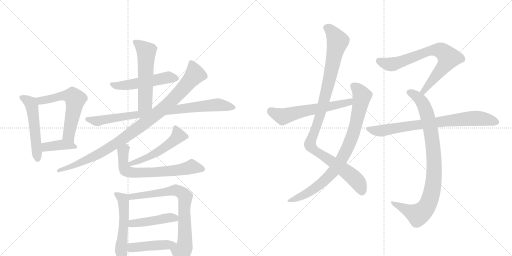
t = 0.00 s
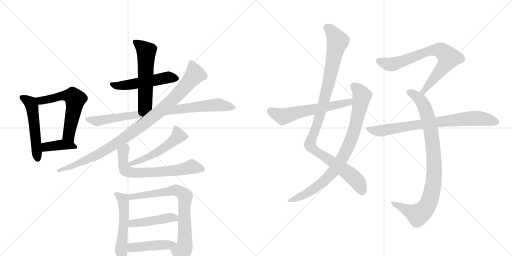
t = 3.02 s
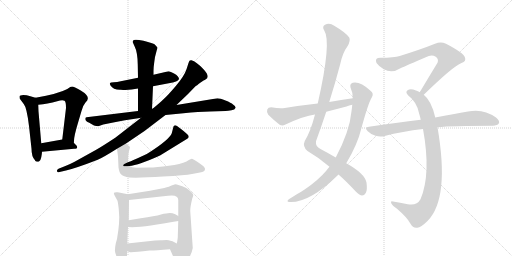
t = 6.03 s
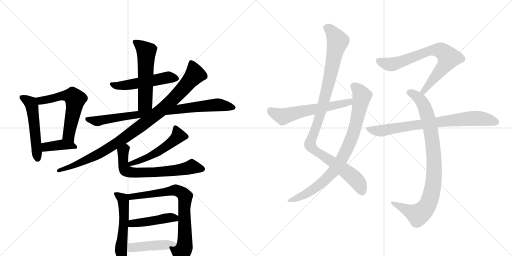
t = 9.05 s
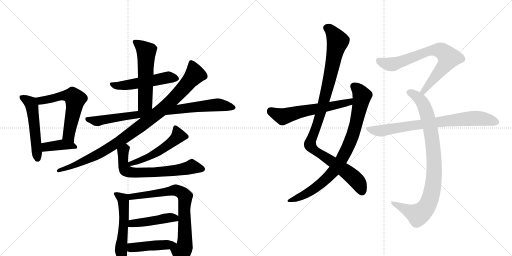
t = 12.07 s
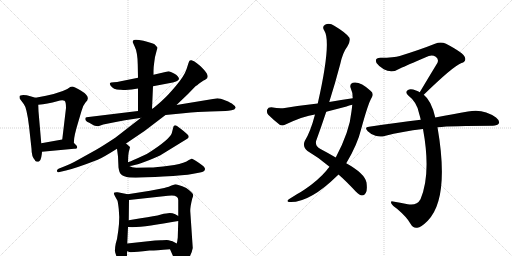
t = 15.08 s

The animated SVG that drew these frames (rendered in a browser with its animation timeline set to each time). Animation: 19 CSS @keyframes rules; one cycle of 15.08 s.

<svg version="1.1" viewBox="0 0 2048 1024" xmlns="http://www.w3.org/2000/svg">
  <g stroke="lightgray" stroke-dasharray="1,1" stroke-width="1" transform="scale(4, 4)">
    <line x1="0" y1="0" x2="256" y2="256"></line>
    <line x1="256" y1="0" x2="0" y2="256"></line>
    <line x1="128" y1="0" x2="128" y2="256"></line>
    <line x1="0" y1="128" x2="256" y2="128"></line>
    <line x1="256" y1="0" x2="512" y2="256"></line>
    <line x1="512" y1="0" x2="256" y2="256"></line>
    <line x1="384" y1="0" x2="384" y2="256"></line>
    <line x1="256" y1="128" x2="512" y2="128"></line>
  </g>
<g transform="scale(1, -1) translate(0, -850)">
   <style type="text/css">
    @keyframes keyframes0 {
      from {
       stroke: black;
       stroke-dashoffset: 525;
       stroke-width: 128;
       }
       63% {
       animation-timing-function: step-end;
       stroke: black;
       stroke-dashoffset: 0;
       stroke-width: 128;
       }
       to {
       stroke: black;
       stroke-width: 1024;
       }
       }
       #make-me-a-hanzi-animation-0 {
         animation: keyframes0 0.677246s both;
         animation-delay: 0.000000s;
         animation-timing-function: linear;
       }
    @keyframes keyframes1 {
      from {
       stroke: black;
       stroke-dashoffset: 593;
       stroke-width: 128;
       }
       66% {
       animation-timing-function: step-end;
       stroke: black;
       stroke-dashoffset: 0;
       stroke-width: 128;
       }
       to {
       stroke: black;
       stroke-width: 1024;
       }
       }
       #make-me-a-hanzi-animation-1 {
         animation: keyframes1 0.732585s both;
         animation-delay: 0.677246s;
         animation-timing-function: linear;
       }
    @keyframes keyframes2 {
      from {
       stroke: black;
       stroke-dashoffset: 389;
       stroke-width: 128;
       }
       56% {
       animation-timing-function: step-end;
       stroke: black;
       stroke-dashoffset: 0;
       stroke-width: 128;
       }
       to {
       stroke: black;
       stroke-width: 1024;
       }
       }
       #make-me-a-hanzi-animation-2 {
         animation: keyframes2 0.566569s both;
         animation-delay: 1.409831s;
         animation-timing-function: linear;
       }
    @keyframes keyframes3 {
      from {
       stroke: black;
       stroke-dashoffset: 518;
       stroke-width: 128;
       }
       63% {
       animation-timing-function: step-end;
       stroke: black;
       stroke-dashoffset: 0;
       stroke-width: 128;
       }
       to {
       stroke: black;
       stroke-width: 1024;
       }
       }
       #make-me-a-hanzi-animation-3 {
         animation: keyframes3 0.671549s both;
         animation-delay: 1.976400s;
         animation-timing-function: linear;
       }
    @keyframes keyframes4 {
      from {
       stroke: black;
       stroke-dashoffset: 576;
       stroke-width: 128;
       }
       65% {
       animation-timing-function: step-end;
       stroke: black;
       stroke-dashoffset: 0;
       stroke-width: 128;
       }
       to {
       stroke: black;
       stroke-width: 1024;
       }
       }
       #make-me-a-hanzi-animation-4 {
         animation: keyframes4 0.718750s both;
         animation-delay: 2.647949s;
         animation-timing-function: linear;
       }
    @keyframes keyframes5 {
      from {
       stroke: black;
       stroke-dashoffset: 847;
       stroke-width: 128;
       }
       73% {
       animation-timing-function: step-end;
       stroke: black;
       stroke-dashoffset: 0;
       stroke-width: 128;
       }
       to {
       stroke: black;
       stroke-width: 1024;
       }
       }
       #make-me-a-hanzi-animation-5 {
         animation: keyframes5 0.939290s both;
         animation-delay: 3.366699s;
         animation-timing-function: linear;
       }
    @keyframes keyframes6 {
      from {
       stroke: black;
       stroke-dashoffset: 978;
       stroke-width: 128;
       }
       76% {
       animation-timing-function: step-end;
       stroke: black;
       stroke-dashoffset: 0;
       stroke-width: 128;
       }
       to {
       stroke: black;
       stroke-width: 1024;
       }
       }
       #make-me-a-hanzi-animation-6 {
         animation: keyframes6 1.045898s both;
         animation-delay: 4.305990s;
         animation-timing-function: linear;
       }
    @keyframes keyframes7 {
      from {
       stroke: black;
       stroke-dashoffset: 516;
       stroke-width: 128;
       }
       63% {
       animation-timing-function: step-end;
       stroke: black;
       stroke-dashoffset: 0;
       stroke-width: 128;
       }
       to {
       stroke: black;
       stroke-width: 1024;
       }
       }
       #make-me-a-hanzi-animation-7 {
         animation: keyframes7 0.669922s both;
         animation-delay: 5.351888s;
         animation-timing-function: linear;
       }
    @keyframes keyframes8 {
      from {
       stroke: black;
       stroke-dashoffset: 671;
       stroke-width: 128;
       }
       69% {
       animation-timing-function: step-end;
       stroke: black;
       stroke-dashoffset: 0;
       stroke-width: 128;
       }
       to {
       stroke: black;
       stroke-width: 1024;
       }
       }
       #make-me-a-hanzi-animation-8 {
         animation: keyframes8 0.796061s both;
         animation-delay: 6.021810s;
         animation-timing-function: linear;
       }
    @keyframes keyframes9 {
      from {
       stroke: black;
       stroke-dashoffset: 538;
       stroke-width: 128;
       }
       64% {
       animation-timing-function: step-end;
       stroke: black;
       stroke-dashoffset: 0;
       stroke-width: 128;
       }
       to {
       stroke: black;
       stroke-width: 1024;
       }
       }
       #make-me-a-hanzi-animation-9 {
         animation: keyframes9 0.687826s both;
         animation-delay: 6.817871s;
         animation-timing-function: linear;
       }
    @keyframes keyframes10 {
      from {
       stroke: black;
       stroke-dashoffset: 760;
       stroke-width: 128;
       }
       71% {
       animation-timing-function: step-end;
       stroke: black;
       stroke-dashoffset: 0;
       stroke-width: 128;
       }
       to {
       stroke: black;
       stroke-width: 1024;
       }
       }
       #make-me-a-hanzi-animation-10 {
         animation: keyframes10 0.868490s both;
         animation-delay: 7.505697s;
         animation-timing-function: linear;
       }
    @keyframes keyframes11 {
      from {
       stroke: black;
       stroke-dashoffset: 449;
       stroke-width: 128;
       }
       59% {
       animation-timing-function: step-end;
       stroke: black;
       stroke-dashoffset: 0;
       stroke-width: 128;
       }
       to {
       stroke: black;
       stroke-width: 1024;
       }
       }
       #make-me-a-hanzi-animation-11 {
         animation: keyframes11 0.615397s both;
         animation-delay: 8.374186s;
         animation-timing-function: linear;
       }
    @keyframes keyframes12 {
      from {
       stroke: black;
       stroke-dashoffset: 443;
       stroke-width: 128;
       }
       59% {
       animation-timing-function: step-end;
       stroke: black;
       stroke-dashoffset: 0;
       stroke-width: 128;
       }
       to {
       stroke: black;
       stroke-width: 1024;
       }
       }
       #make-me-a-hanzi-animation-12 {
         animation: keyframes12 0.610514s both;
         animation-delay: 8.989583s;
         animation-timing-function: linear;
       }
    @keyframes keyframes13 {
      from {
       stroke: black;
       stroke-dashoffset: 1042;
       stroke-width: 128;
       }
       77% {
       animation-timing-function: step-end;
       stroke: black;
       stroke-dashoffset: 0;
       stroke-width: 128;
       }
       to {
       stroke: black;
       stroke-width: 1024;
       }
       }
       #make-me-a-hanzi-animation-13 {
         animation: keyframes13 1.097982s both;
         animation-delay: 9.600098s;
         animation-timing-function: linear;
       }
    @keyframes keyframes14 {
      from {
       stroke: black;
       stroke-dashoffset: 846;
       stroke-width: 128;
       }
       73% {
       animation-timing-function: step-end;
       stroke: black;
       stroke-dashoffset: 0;
       stroke-width: 128;
       }
       to {
       stroke: black;
       stroke-width: 1024;
       }
       }
       #make-me-a-hanzi-animation-14 {
         animation: keyframes14 0.938477s both;
         animation-delay: 10.698079s;
         animation-timing-function: linear;
       }
    @keyframes keyframes15 {
      from {
       stroke: black;
       stroke-dashoffset: 593;
       stroke-width: 128;
       }
       66% {
       animation-timing-function: step-end;
       stroke: black;
       stroke-dashoffset: 0;
       stroke-width: 128;
       }
       to {
       stroke: black;
       stroke-width: 1024;
       }
       }
       #make-me-a-hanzi-animation-15 {
         animation: keyframes15 0.732585s both;
         animation-delay: 11.636556s;
         animation-timing-function: linear;
       }
    @keyframes keyframes16 {
      from {
       stroke: black;
       stroke-dashoffset: 734;
       stroke-width: 128;
       }
       70% {
       animation-timing-function: step-end;
       stroke: black;
       stroke-dashoffset: 0;
       stroke-width: 128;
       }
       to {
       stroke: black;
       stroke-width: 1024;
       }
       }
       #make-me-a-hanzi-animation-16 {
         animation: keyframes16 0.847331s both;
         animation-delay: 12.369141s;
         animation-timing-function: linear;
       }
    @keyframes keyframes17 {
      from {
       stroke: black;
       stroke-dashoffset: 904;
       stroke-width: 128;
       }
       75% {
       animation-timing-function: step-end;
       stroke: black;
       stroke-dashoffset: 0;
       stroke-width: 128;
       }
       to {
       stroke: black;
       stroke-width: 1024;
       }
       }
       #make-me-a-hanzi-animation-17 {
         animation: keyframes17 0.985677s both;
         animation-delay: 13.216471s;
         animation-timing-function: linear;
       }
    @keyframes keyframes18 {
      from {
       stroke: black;
       stroke-dashoffset: 773;
       stroke-width: 128;
       }
       72% {
       animation-timing-function: step-end;
       stroke: black;
       stroke-dashoffset: 0;
       stroke-width: 128;
       }
       to {
       stroke: black;
       stroke-width: 1024;
       }
       }
       #make-me-a-hanzi-animation-18 {
         animation: keyframes18 0.879069s both;
         animation-delay: 14.202148s;
         animation-timing-function: linear;
       }
</style>
<path d="M 140 209 Q 140 206 145 204 Q 151 202 156 204 Q 162 206 165 221 Q 168 236 168 243 L 165 277 L 154 405 L 153 431 C 152 456 152 456 142 459 L 118 466 Q 108 470 93 470 Q 79 469 78 466 L 78 459 Q 78 456 80 454 L 95 434 Q 107 420 116 346 L 126 255 Q 126 223 140 209 Z" fill="lightgray"></path> 
<path d="M 296 278 Q 294 280 296 284 Q 295 303 313 362 L 326 406 Q 332 429 342 440 Q 353 451 351 459 Q 351 471 323 488 Q 295 504 289 504 Q 283 504 281 502 Q 262 484 184 467 L 142 459 C 113 453 123 428 153 431 L 172 433 Q 189 435 210 440 L 240 448 Q 253 450 258 447 Q 264 444 264 418 L 249 292 C 245 262 296 248 296 278 Z" fill="lightgray"></path> 
<path d="M 168 243 L 296 255 Q 315 255 306 268 L 296 278 C 277 297 277 297 249 292 L 165 277 C 135 272 138 240 168 243 Z" fill="lightgray"></path> 
<path d="M 612 505 L 691 520 Q 713 525 716 534 Q 716 544 698 555 Q 681 565 674 565 L 614 551 L 552 539 L 483 525 Q 468 521 455 521 Q 442 520 440 518 Q 438 515 442 508 Q 453 490 483 491 Q 517 488 552 496 L 612 505 Z" fill="lightgray"></path> 
<path d="M 608 413 L 612 505 L 614 551 L 614 566 Q 614 581 617 601 L 620 622 L 627 649 Q 630 656 630 660 L 618 673 Q 614 677 574 687 Q 534 696 532 687 Q 530 682 531 681 L 539 663 Q 550 642 551 592 L 552 539 L 552 496 L 552 406 C 552 376 580 392 566 379 L 538 354 L 608 413 Z" fill="lightgray"></path> 
<path d="M 552 406 L 346 381 L 342 379 Q 337 366 357 359 L 374 349 Q 381 345 388 346 Q 391 344 396 346 L 413 352 L 448 359 Q 473 365 500 369 L 566 379 L 662 390 L 734 397 Q 795 404 840 404 L 902 406 Q 912 406 926 409 Q 940 412 941 417 Q 944 420 942 421 Q 942 426 932 432 Q 925 439 902 448 Q 880 457 870 457 L 706 430 L 552 406 Z" fill="lightgray"></path> 
<path d="M 504 276 L 578 326 L 662 390 L 706 430 L 752 474 L 782 505 Q 786 507 801 519 Q 817 530 822 532 Q 843 542 814 573 Q 785 604 766 609 Q 757 611 755 601 Q 755 599 754 598 L 746 573 Q 737 546 704 507 Q 671 468 655 454 Q 640 439 608 413 L 461 299 Q 403 261 383 250 L 302 205 Q 288 196 234 175 Q 226 170 228 165 Q 230 160 234 161 L 264 168 Q 303 177 391 211 Q 409 218 468 255 L 504 276 Z" fill="lightgray"></path> 
<path d="M 517 186 Q 554 189 640 228 L 749 295 Q 761 302 749 313 Q 738 324 708 346 Q 699 352 694 344 L 687 317 Q 678 292 595 239 Q 581 230 548 216 Q 516 202 514 202 Q 513 202 512 201 C 484 190 487 182 517 186 Z" fill="lightgray"></path> 
<path d="M 545 179 Q 527 179 517 186 C 512 188 512 188 512 201 L 513 227 L 515 242 L 520 261 L 518 264 L 504 276 C 481 296 464 285 468 255 L 472 224 L 474 180 Q 477 159 485 152 Q 494 144 517 140 Q 563 138 652 144 Q 741 149 768 154 L 800 160 Q 821 162 820 175 Q 820 183 795 199 Q 771 215 767 215 Q 763 215 746 204 Q 723 193 675 187 Q 627 180 596 180 L 545 179 Z" fill="lightgray"></path> 
<path d="M 511 73 L 471 81 Q 459 82 456 79 Q 454 76 460 65 L 470 47 Q 472 40 475 14 L 477 -18 Q 477 -43 473 -73 L 468 -106 L 463 -124 Q 460 -138 460 -150 Q 458 -153 465 -173 Q 473 -193 484 -200 Q 495 -208 501 -195 Q 508 -182 508 -169 L 508 -155 L 509 -124 L 512 -58 L 515 -31 L 516 50 C 516 72 516 72 511 73 Z" fill="lightgray"></path> 
<path d="M 680 -147 L 695 -181 Q 698 -190 708 -206 Q 722 -233 744 -200 Q 767 -168 771 -142 L 761 6 Q 761 24 769 56 Q 773 65 773 70 Q 772 79 745 98 Q 710 113 701 113 L 686 108 Q 679 104 657 98 L 600 87 L 511 73 C 481 68 486 47 516 50 L 672 67 Q 713 73 713 50 L 713 -14 L 713 -34 L 711 -101 L 709 -115 Q 709 -116 707 -124 C 702 -153 668 -120 680 -147 Z" fill="lightgray"></path> 
<path d="M 512 -58 L 529 -59 Q 587 -57 713 -34 C 739 -29 739 -29 713 -14 L 701 -7 Q 690 -2 679 -2 Q 668 -2 644 -8 Q 620 -15 563 -23 L 515 -31 C 485 -36 482 -56 512 -58 Z" fill="lightgray"></path> 
<path d="M 508 -155 L 518 -158 Q 524 -161 598 -152 Q 612 -153 680 -147 C 710 -144 734 -138 707 -124 L 690 -115 Q 671 -110 667 -110 L 648 -111 Q 644 -110 620 -112 L 509 -124 C 479 -127 479 -146 508 -155 Z" fill="lightgray"></path> 
<path d="M 1354 152 Q 1385 125 1423 84 Q 1439 69 1448 68 Q 1457 68 1463 78 Q 1470 88 1466 120 Q 1459 156 1385 197 L 1343 220 Q 1316 236 1282 254 Q 1261 264 1264 285 Q 1285 343 1305 403 L 1317 442 Q 1341 518 1361 594 Q 1371 640 1390 665 Q 1403 687 1397 700 Q 1384 719 1337 747 Q 1318 760 1300 751 Q 1287 744 1297 728 Q 1327 683 1271 436 L 1260 392 Q 1242 323 1219 286 Q 1209 264 1230 246 Q 1278 218 1318 183 L 1354 152 Z" fill="lightgray"></path> 
<path d="M 1318 183 Q 1311 176 1305 167 Q 1274 130 1220 93 Q 1207 84 1189 74 Q 1173 64 1157 54 Q 1144 45 1155 42 Q 1236 36 1351 149 Q 1352 150 1354 152 L 1385 197 Q 1430 272 1445 335 Q 1473 438 1487 460 Q 1497 476 1482 487 Q 1440 526 1411 519 Q 1398 515 1402 500 Q 1411 481 1411 457 L 1409 431 Q 1408 419 1406 405 Q 1399 326 1343 220 L 1318 183 Z" fill="lightgray"></path> 
<path d="M 1411 457 Q 1365 451 1317 442 L 1271 436 Q 1207 429 1139 418 Q 1118 415 1085 421 Q 1072 421 1069 412 Q 1065 400 1073 391 Q 1092 372 1120 350 Q 1130 346 1142 352 Q 1214 386 1260 392 L 1305 403 Q 1344 413 1386 424 Q 1396 428 1409 431 C 1438 439 1441 461 1411 457 Z" fill="lightgray"></path> 
<path d="M 1695 471 Q 1812 585 1846 598 Q 1867 605 1859 622 Q 1855 638 1784 675 Q 1763 685 1740 675 Q 1685 653 1599 626 Q 1577 619 1522 619 Q 1497 619 1506 598 Q 1515 585 1535 573 Q 1568 555 1602 577 Q 1621 586 1715 626 Q 1730 632 1743 623 Q 1756 614 1750 599 Q 1717 545 1679 481 C 1664 455 1673 450 1695 471 Z" fill="lightgray"></path> 
<path d="M 1741 380 Q 1726 447 1695 471 L 1679 481 Q 1672 485 1664 488 Q 1642 497 1632 490 Q 1619 483 1632 469 Q 1669 441 1677 394 Q 1680 384 1683 371 L 1692 334 Q 1725 154 1682 53 Q 1667 26 1631 33 Q 1600 39 1572 44 Q 1560 47 1566 35 Q 1570 28 1588 15 Q 1628 -19 1642 -45 Q 1652 -64 1669 -61 Q 1684 -60 1711 -33 Q 1799 57 1750 341 L 1741 380 Z" fill="lightgray"></path> 
<path d="M 1750 341 Q 1807 347 1971 347 Q 1990 348 1995 356 Q 2001 366 1984 380 Q 1933 417 1872 404 Q 1817 395 1741 380 L 1683 371 Q 1586 359 1476 343 Q 1455 342 1471 325 Q 1484 312 1502 307 Q 1521 301 1538 306 Q 1610 325 1692 334 L 1750 341 Z" fill="lightgray"></path> 
      <clipPath id="make-me-a-hanzi-clip-0">
      <path d="M 140 209 Q 140 206 145 204 Q 151 202 156 204 Q 162 206 165 221 Q 168 236 168 243 L 165 277 L 154 405 L 153 431 C 152 456 152 456 142 459 L 118 466 Q 108 470 93 470 Q 79 469 78 466 L 78 459 Q 78 456 80 454 L 95 434 Q 107 420 116 346 L 126 255 Q 126 223 140 209 Z" fill="lightgray"></path>
      </clipPath>
      <path clip-path="url(#make-me-a-hanzi-clip-0)" d="M 87 463 L 123 438 L 127 429 L 151 215 " fill="none" id="make-me-a-hanzi-animation-0" stroke-dasharray="397 794" stroke-linecap="round"></path>

      <clipPath id="make-me-a-hanzi-clip-1">
      <path d="M 296 278 Q 294 280 296 284 Q 295 303 313 362 L 326 406 Q 332 429 342 440 Q 353 451 351 459 Q 351 471 323 488 Q 295 504 289 504 Q 283 504 281 502 Q 262 484 184 467 L 142 459 C 113 453 123 428 153 431 L 172 433 Q 189 435 210 440 L 240 448 Q 253 450 258 447 Q 264 444 264 418 L 249 292 C 245 262 296 248 296 278 Z" fill="lightgray"></path>
      </clipPath>
      <path clip-path="url(#make-me-a-hanzi-clip-1)" d="M 150 454 L 176 449 L 269 468 L 291 464 L 301 453 L 275 309 L 290 281 " fill="none" id="make-me-a-hanzi-animation-1" stroke-dasharray="465 930" stroke-linecap="round"></path>

      <clipPath id="make-me-a-hanzi-clip-2">
      <path d="M 168 243 L 296 255 Q 315 255 306 268 L 296 278 C 277 297 277 297 249 292 L 165 277 C 135 272 138 240 168 243 Z" fill="lightgray"></path>
      </clipPath>
      <path clip-path="url(#make-me-a-hanzi-clip-2)" d="M 175 249 L 188 263 L 249 271 L 301 262 " fill="none" id="make-me-a-hanzi-animation-2" stroke-dasharray="261 522" stroke-linecap="round"></path>

      <clipPath id="make-me-a-hanzi-clip-3">
      <path d="M 612 505 L 691 520 Q 713 525 716 534 Q 716 544 698 555 Q 681 565 674 565 L 614 551 L 552 539 L 483 525 Q 468 521 455 521 Q 442 520 440 518 Q 438 515 442 508 Q 453 490 483 491 Q 517 488 552 496 L 612 505 Z" fill="lightgray"></path>
      </clipPath>
      <path clip-path="url(#make-me-a-hanzi-clip-3)" d="M 449 515 L 475 506 L 672 541 L 706 536 " fill="none" id="make-me-a-hanzi-animation-3" stroke-dasharray="390 780" stroke-linecap="round"></path>

      <clipPath id="make-me-a-hanzi-clip-4">
      <path d="M 608 413 L 612 505 L 614 551 L 614 566 Q 614 581 617 601 L 620 622 L 627 649 Q 630 656 630 660 L 618 673 Q 614 677 574 687 Q 534 696 532 687 Q 530 682 531 681 L 539 663 Q 550 642 551 592 L 552 539 L 552 496 L 552 406 C 552 376 580 392 566 379 L 538 354 L 608 413 Z" fill="lightgray"></path>
      </clipPath>
      <path clip-path="url(#make-me-a-hanzi-clip-4)" d="M 539 683 L 560 671 L 585 644 L 581 437 L 566 387 " fill="none" id="make-me-a-hanzi-animation-4" stroke-dasharray="448 896" stroke-linecap="round"></path>

      <clipPath id="make-me-a-hanzi-clip-5">
      <path d="M 552 406 L 346 381 L 342 379 Q 337 366 357 359 L 374 349 Q 381 345 388 346 Q 391 344 396 346 L 413 352 L 448 359 Q 473 365 500 369 L 566 379 L 662 390 L 734 397 Q 795 404 840 404 L 902 406 Q 912 406 926 409 Q 940 412 941 417 Q 944 420 942 421 Q 942 426 932 432 Q 925 439 902 448 Q 880 457 870 457 L 706 430 L 552 406 Z" fill="lightgray"></path>
      </clipPath>
      <path clip-path="url(#make-me-a-hanzi-clip-5)" d="M 347 374 L 392 366 L 562 394 L 867 431 L 932 421 " fill="none" id="make-me-a-hanzi-animation-5" stroke-dasharray="719 1438" stroke-linecap="round"></path>

      <clipPath id="make-me-a-hanzi-clip-6">
      <path d="M 504 276 L 578 326 L 662 390 L 706 430 L 752 474 L 782 505 Q 786 507 801 519 Q 817 530 822 532 Q 843 542 814 573 Q 785 604 766 609 Q 757 611 755 601 Q 755 599 754 598 L 746 573 Q 737 546 704 507 Q 671 468 655 454 Q 640 439 608 413 L 461 299 Q 403 261 383 250 L 302 205 Q 288 196 234 175 Q 226 170 228 165 Q 230 160 234 161 L 264 168 Q 303 177 391 211 Q 409 218 468 255 L 504 276 Z" fill="lightgray"></path>
      </clipPath>
      <path clip-path="url(#make-me-a-hanzi-clip-6)" d="M 767 596 L 780 553 L 694 454 L 629 396 L 498 298 L 404 239 L 299 189 L 234 168 " fill="none" id="make-me-a-hanzi-animation-6" stroke-dasharray="850 1700" stroke-linecap="round"></path>

      <clipPath id="make-me-a-hanzi-clip-7">
      <path d="M 517 186 Q 554 189 640 228 L 749 295 Q 761 302 749 313 Q 738 324 708 346 Q 699 352 694 344 L 687 317 Q 678 292 595 239 Q 581 230 548 216 Q 516 202 514 202 Q 513 202 512 201 C 484 190 487 182 517 186 Z" fill="lightgray"></path>
      </clipPath>
      <path clip-path="url(#make-me-a-hanzi-clip-7)" d="M 702 335 L 714 306 L 677 274 L 592 220 L 517 194 " fill="none" id="make-me-a-hanzi-animation-7" stroke-dasharray="388 776" stroke-linecap="round"></path>

      <clipPath id="make-me-a-hanzi-clip-8">
      <path d="M 545 179 Q 527 179 517 186 C 512 188 512 188 512 201 L 513 227 L 515 242 L 520 261 L 518 264 L 504 276 C 481 296 464 285 468 255 L 472 224 L 474 180 Q 477 159 485 152 Q 494 144 517 140 Q 563 138 652 144 Q 741 149 768 154 L 800 160 Q 821 162 820 175 Q 820 183 795 199 Q 771 215 767 215 Q 763 215 746 204 Q 723 193 675 187 Q 627 180 596 180 L 545 179 Z" fill="lightgray"></path>
      </clipPath>
      <path clip-path="url(#make-me-a-hanzi-clip-8)" d="M 512 258 L 502 257 L 492 243 L 492 203 L 501 169 L 523 160 L 662 163 L 766 183 L 809 174 " fill="none" id="make-me-a-hanzi-animation-8" stroke-dasharray="543 1086" stroke-linecap="round"></path>

      <clipPath id="make-me-a-hanzi-clip-9">
      <path d="M 511 73 L 471 81 Q 459 82 456 79 Q 454 76 460 65 L 470 47 Q 472 40 475 14 L 477 -18 Q 477 -43 473 -73 L 468 -106 L 463 -124 Q 460 -138 460 -150 Q 458 -153 465 -173 Q 473 -193 484 -200 Q 495 -208 501 -195 Q 508 -182 508 -169 L 508 -155 L 509 -124 L 512 -58 L 515 -31 L 516 50 C 516 72 516 72 511 73 Z" fill="lightgray"></path>
      </clipPath>
      <path clip-path="url(#make-me-a-hanzi-clip-9)" d="M 464 74 L 492 53 L 494 44 L 495 -49 L 484 -153 L 491 -193 " fill="none" id="make-me-a-hanzi-animation-9" stroke-dasharray="410 820" stroke-linecap="round"></path>

      <clipPath id="make-me-a-hanzi-clip-10">
      <path d="M 680 -147 L 695 -181 Q 698 -190 708 -206 Q 722 -233 744 -200 Q 767 -168 771 -142 L 761 6 Q 761 24 769 56 Q 773 65 773 70 Q 772 79 745 98 Q 710 113 701 113 L 686 108 Q 679 104 657 98 L 600 87 L 511 73 C 481 68 486 47 516 50 L 672 67 Q 713 73 713 50 L 713 -14 L 713 -34 L 711 -101 L 709 -115 Q 709 -116 707 -124 C 702 -153 668 -120 680 -147 Z" fill="lightgray"></path>
      </clipPath>
      <path clip-path="url(#make-me-a-hanzi-clip-10)" d="M 519 69 L 526 63 L 538 64 L 701 90 L 726 81 L 736 71 L 741 55 L 740 -107 L 722 -204 " fill="none" id="make-me-a-hanzi-animation-10" stroke-dasharray="632 1264" stroke-linecap="round"></path>

      <clipPath id="make-me-a-hanzi-clip-11">
      <path d="M 512 -58 L 529 -59 Q 587 -57 713 -34 C 739 -29 739 -29 713 -14 L 701 -7 Q 690 -2 679 -2 Q 668 -2 644 -8 Q 620 -15 563 -23 L 515 -31 C 485 -36 482 -56 512 -58 Z" fill="lightgray"></path>
      </clipPath>
      <path clip-path="url(#make-me-a-hanzi-clip-11)" d="M 517 -52 L 529 -44 L 668 -22 L 697 -22 L 702 -29 " fill="none" id="make-me-a-hanzi-animation-11" stroke-dasharray="321 642" stroke-linecap="round"></path>

      <clipPath id="make-me-a-hanzi-clip-12">
      <path d="M 508 -155 L 518 -158 Q 524 -161 598 -152 Q 612 -153 680 -147 C 710 -144 734 -138 707 -124 L 690 -115 Q 671 -110 667 -110 L 648 -111 Q 644 -110 620 -112 L 509 -124 C 479 -127 479 -146 508 -155 Z" fill="lightgray"></path>
      </clipPath>
      <path clip-path="url(#make-me-a-hanzi-clip-12)" d="M 518 -132 L 527 -141 L 701 -126 " fill="none" id="make-me-a-hanzi-animation-12" stroke-dasharray="315 630" stroke-linecap="round"></path>

      <clipPath id="make-me-a-hanzi-clip-13">
      <path d="M 1354 152 Q 1385 125 1423 84 Q 1439 69 1448 68 Q 1457 68 1463 78 Q 1470 88 1466 120 Q 1459 156 1385 197 L 1343 220 Q 1316 236 1282 254 Q 1261 264 1264 285 Q 1285 343 1305 403 L 1317 442 Q 1341 518 1361 594 Q 1371 640 1390 665 Q 1403 687 1397 700 Q 1384 719 1337 747 Q 1318 760 1300 751 Q 1287 744 1297 728 Q 1327 683 1271 436 L 1260 392 Q 1242 323 1219 286 Q 1209 264 1230 246 Q 1278 218 1318 183 L 1354 152 Z" fill="lightgray"></path>
      </clipPath>
      <path clip-path="url(#make-me-a-hanzi-clip-13)" d="M 1306 738 L 1331 719 L 1351 683 L 1288 415 L 1240 271 L 1259 248 L 1410 144 L 1435 116 L 1448 83 " fill="none" id="make-me-a-hanzi-animation-13" stroke-dasharray="914 1828" stroke-linecap="round"></path>

      <clipPath id="make-me-a-hanzi-clip-14">
      <path d="M 1318 183 Q 1311 176 1305 167 Q 1274 130 1220 93 Q 1207 84 1189 74 Q 1173 64 1157 54 Q 1144 45 1155 42 Q 1236 36 1351 149 Q 1352 150 1354 152 L 1385 197 Q 1430 272 1445 335 Q 1473 438 1487 460 Q 1497 476 1482 487 Q 1440 526 1411 519 Q 1398 515 1402 500 Q 1411 481 1411 457 L 1409 431 Q 1408 419 1406 405 Q 1399 326 1343 220 L 1318 183 Z" fill="lightgray"></path>
      </clipPath>
      <path clip-path="url(#make-me-a-hanzi-clip-14)" d="M 1414 506 L 1441 480 L 1448 466 L 1446 454 L 1411 311 L 1362 205 L 1328 157 L 1284 115 L 1230 77 L 1161 47 " fill="none" id="make-me-a-hanzi-animation-14" stroke-dasharray="718 1436" stroke-linecap="round"></path>

      <clipPath id="make-me-a-hanzi-clip-15">
      <path d="M 1411 457 Q 1365 451 1317 442 L 1271 436 Q 1207 429 1139 418 Q 1118 415 1085 421 Q 1072 421 1069 412 Q 1065 400 1073 391 Q 1092 372 1120 350 Q 1130 346 1142 352 Q 1214 386 1260 392 L 1305 403 Q 1344 413 1386 424 Q 1396 428 1409 431 C 1438 439 1441 461 1411 457 Z" fill="lightgray"></path>
      </clipPath>
      <path clip-path="url(#make-me-a-hanzi-clip-15)" d="M 1083 407 L 1131 384 L 1397 441 L 1404 451 " fill="none" id="make-me-a-hanzi-animation-15" stroke-dasharray="465 930" stroke-linecap="round"></path>

      <clipPath id="make-me-a-hanzi-clip-16">
      <path d="M 1695 471 Q 1812 585 1846 598 Q 1867 605 1859 622 Q 1855 638 1784 675 Q 1763 685 1740 675 Q 1685 653 1599 626 Q 1577 619 1522 619 Q 1497 619 1506 598 Q 1515 585 1535 573 Q 1568 555 1602 577 Q 1621 586 1715 626 Q 1730 632 1743 623 Q 1756 614 1750 599 Q 1717 545 1679 481 C 1664 455 1673 450 1695 471 Z" fill="lightgray"></path>
      </clipPath>
      <path clip-path="url(#make-me-a-hanzi-clip-16)" d="M 1517 606 L 1541 596 L 1574 594 L 1704 642 L 1730 649 L 1767 646 L 1795 619 L 1789 607 L 1701 496 L 1698 485 L 1687 486 " fill="none" id="make-me-a-hanzi-animation-16" stroke-dasharray="606 1212" stroke-linecap="round"></path>

      <clipPath id="make-me-a-hanzi-clip-17">
      <path d="M 1741 380 Q 1726 447 1695 471 L 1679 481 Q 1672 485 1664 488 Q 1642 497 1632 490 Q 1619 483 1632 469 Q 1669 441 1677 394 Q 1680 384 1683 371 L 1692 334 Q 1725 154 1682 53 Q 1667 26 1631 33 Q 1600 39 1572 44 Q 1560 47 1566 35 Q 1570 28 1588 15 Q 1628 -19 1642 -45 Q 1652 -64 1669 -61 Q 1684 -60 1711 -33 Q 1799 57 1750 341 L 1741 380 Z" fill="lightgray"></path>
      </clipPath>
      <path clip-path="url(#make-me-a-hanzi-clip-17)" d="M 1637 480 L 1661 469 L 1683 449 L 1698 424 L 1711 382 L 1735 239 L 1733 116 L 1716 42 L 1696 9 L 1672 -9 L 1575 35 " fill="none" id="make-me-a-hanzi-animation-17" stroke-dasharray="776 1552" stroke-linecap="round"></path>

      <clipPath id="make-me-a-hanzi-clip-18">
      <path d="M 1750 341 Q 1807 347 1971 347 Q 1990 348 1995 356 Q 2001 366 1984 380 Q 1933 417 1872 404 Q 1817 395 1741 380 L 1683 371 Q 1586 359 1476 343 Q 1455 342 1471 325 Q 1484 312 1502 307 Q 1521 301 1538 306 Q 1610 325 1692 334 L 1750 341 Z" fill="lightgray"></path>
      </clipPath>
      <path clip-path="url(#make-me-a-hanzi-clip-18)" d="M 1473 334 L 1528 327 L 1884 377 L 1930 376 L 1984 362 " fill="none" id="make-me-a-hanzi-animation-18" stroke-dasharray="645 1290" stroke-linecap="round"></path>

</g>
</svg>
